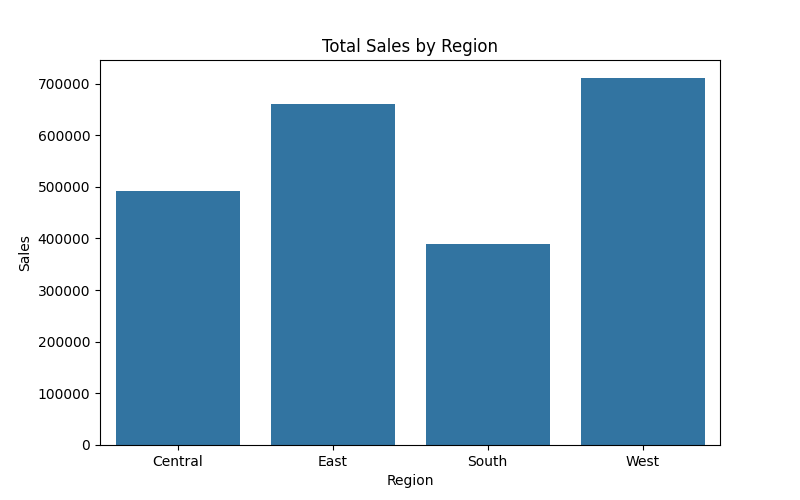

Data behind this chart, as committed beside it:
Region, Sales
Central, 492647
East, 660589
South, 389151
West, 710220
